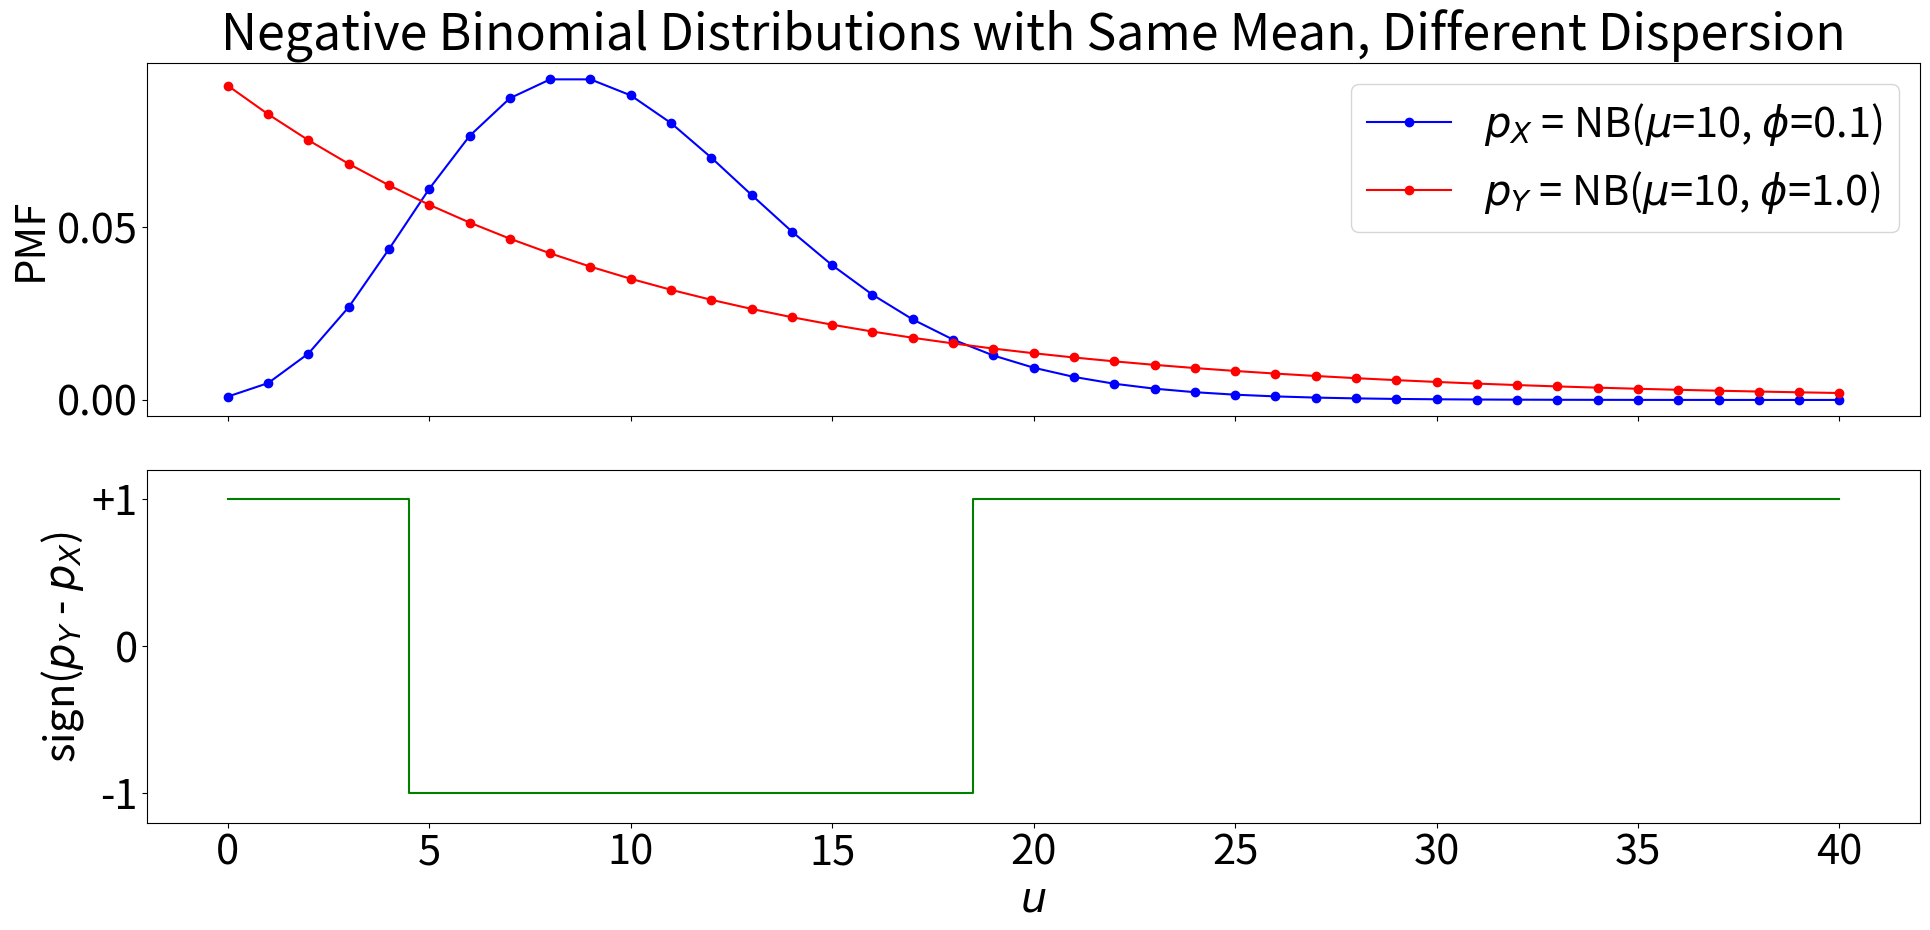

This figure's Python source:
import numpy as np
import matplotlib.pyplot as plt
from scipy.stats import nbinom

# -----------------------------------------------------------------------------
# 1. Define NB parameters so that both X and Y have the SAME MEAN (mu),
#    but Y has a LARGER variance => more dispersion => phi_Y > phi_X.
# -----------------------------------------------------------------------------

mu = 10.0

# We use the "number of successes" (r) and "success probability" (p) parameterization
# in scipy.stats.nbinom.  In that convention:
#    Mean = r*(1-p)/p
#    Var  = r*(1-p)/p^2
#
# If we fix mean = mu, then p = r/(r + mu).
# Smaller r => larger variance => more dispersion.

rX = 10  # larger r => less dispersion
rY = 1  # smaller r => more dispersion

phiX = 1 / rX
phiY = 1 / rY

# Compute pX, pY so both have mean mu:
pX = rX / (rX + mu)
pY = rY / (rY + mu)

print("For X: r = {}, p = {:.3f} => mean = {:.1f}, var = {:.1f}".format(
    rX, pX, rX*(1-pX)/pX, rX*(1-pX)/(pX**2))
)
print("For Y: r = {}, p = {:.3f} => mean = {:.1f}, var = {:.1f}".format(
    rY, pY, rY*(1-pY)/pY, rY*(1-pY)/(pY**2))
)

# -----------------------------------------------------------------------------
# 2. Compute and plot the PMFs for X and Y up to some max count 'k_max'.
# -----------------------------------------------------------------------------

k_max = 40
k_vals = np.arange(k_max+1)

# PMFs
pmf_X = nbinom.pmf(k_vals, rX, pX)
pmf_Y = nbinom.pmf(k_vals, rY, pY)

# -----------------------------------------------------------------------------
# 3. Compute the sign of pY(k) - pX(k)
# -----------------------------------------------------------------------------
diff = pmf_Y - pmf_X
sign_diff = np.sign(diff)  # -1 if (pY < pX), 0 if equal, +1 if (pY > pX)

# -----------------------------------------------------------------------------
# 4. Plot:
#    - Top subplot: the two PMFs
#    - Bottom subplot: the sign of the difference as a step function
# -----------------------------------------------------------------------------

plt.rcParams.update({'font.size': 30})
fig, axes = plt.subplots(2, 1, figsize=(20, 10), sharex=True)

# Top: PMFs
axes[0].plot(k_vals, pmf_X, 'bo-', label=f'$p_X$ = NB($\mu$={mu:.0f}, $\phi$={phiX:.1f})')
axes[0].plot(k_vals, pmf_Y, 'ro-', label=f'$p_Y$ = NB($\mu$={mu:.0f}, $\phi$={phiY:.1f})')
axes[0].set_ylabel("PMF")
axes[0].legend()
axes[0].set_title("Negative Binomial Distributions with Same Mean, Different Dispersion")

# Bottom: Sign of the difference
axes[1].step(k_vals, sign_diff, where='mid', color='green')
axes[1].set_ylim([-1.2, 1.2])
axes[1].set_yticks([-1, 0, 1])
axes[1].set_yticklabels(['-1','0','+1'])
axes[1].set_ylabel("sign($p_Y$ - $p_X$)")
axes[1].set_xlabel("$u$")

plt.tight_layout()
plt.show()
